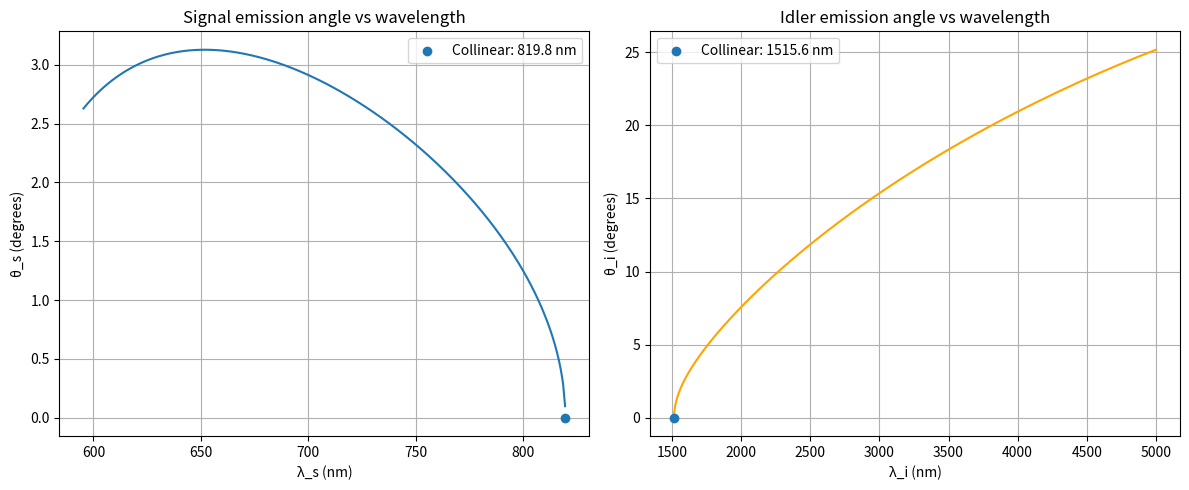

Python code for this plot:
"""
Quasi-phase-matched (QPM) parametric down-conversion in MgO:LiNbO₃.

Sweeps over signal wavelengths and, for each, solves the non-collinear
phase-matching condition to find the signal and idler emission angles.
Also locates the degenerate collinear phase-matching wavelength.

Physical process
----------------
A pump photon (λ_p) spontaneously splits into a signal (λ_s) and idler (λ_i)
photon pair subject to:
  - Energy conservation : 1/λ_p = 1/λ_s + 1/λ_i
  - Momentum conservation: k_p = k_s * cos θ_s + k_i * cos θ_i  (longitudinal)
                           0   = k_s * sin θ_s - k_i * sin θ_i  (transverse)
The periodic poling provides a reciprocal lattice vector G = 2*pi/Λ which gives
the momentum condition: k_p = k_s + k_i + G (quasi-phase-matching).
"""

import matplotlib.pyplot as plt
import numpy as np
from scipy.optimize import brentq

# ---------------------------------------------------------------------------
# Physical constants / device parameters
# ---------------------------------------------------------------------------

LAMBDA_P: float = 532e-9  # Pump wavelength [m]
POLING_PERIOD: float = 8.5e-6  # Poling period [m]
G: float = 2 * np.pi / POLING_PERIOD  # Reciprocal lattice vector [rad/m]
T: float = 80.0  # Crystal temperature [°C]

# Signal wavelength sweep range
LAMBDA_S_MIN: float = (
    LAMBDA_P * 1.05
)  # 5 % above pump to stay clear of the singularity when λ_s --> λ_p
LAMBDA_S_MAX: float = 1500e-9  # [m]
N_SWEEP: int = 1000


# ---------------------------------------------------------------------------
# Core physics functions
# ---------------------------------------------------------------------------


def get_lambda_i(lambda_p: float, lambda_s: float) -> float:
    """
    Derive the idler wavelength from energy conservation (1/λ_p = 1/λ_s + 1/λ_i).

    Args:
        lambda_p: Pump wavelength [m].
        lambda_s: Signal wavelength [m].

    Returns:
        Idler wavelength [m].
        Note:
        Negative or very large values indicate an
        unphysical point (signal shorter than pump).
    """
    return (lambda_p * lambda_s) / (lambda_s - lambda_p)


def k_norm(wavelength: float, ref_index: float) -> float:
    """
    Wave-vector magnitude k = 2π·n / λ inside a medium.

    Args:
        wavelength: Free-space wavelength [m].
        ref_index:  Refractive index of the medium (dimensionless).

    Returns:
        Wave-vector magnitude [rad/m].
    """
    return (2 * np.pi * ref_index) / wavelength


def sellmeier(wavelength_m: float, T: float) -> float:
    """

    Temperature-dependent Sellmeier equation

    Args:
        wavelength_m: Free-space wavelength [m].
        T:            Crystal temperature [°C].

    Returns:
        refractive index n_e
    """
    lam = wavelength_m * 1e6  # Convert metres --> micrometres

    # Sellmeier coefficients ( Table 1)
    A, B, C, D, E, F = 4.54773, 0.0774167, 0.22025, -0.0226143, 2.39494, 7.45352

    # Temperature-dependent corrections to poles B and C
    T_K = T + 273.15  # Convert to Kelvin
    bT = 4.23526e-8 * T_K**2
    cT = -6.53227e-8 * T_K**2

    n_sq = A + (B + bT) / (lam**2 - (C + cT) ** 2) + E / (lam**2 - F**2) + D * lam**2
    return np.sqrt(n_sq)


def sellmeier_is_valid(wavelength_m: float, T: float) -> bool:
    """Return False if the Sellmeier equation produces an unphysical result."""
    lam = wavelength_m * 1e6
    A, B, C, D, E, F = 4.54773, 0.0774167, 0.22025, -0.0226143, 2.39494, 7.45352
    T_K = T + 273.15
    bT = 4.23526e-8 * T_K**2
    cT = -6.53227e-8 * T_K**2
    n_sq = A + (B + bT) / (lam**2 - (C + cT) ** 2) + E / (lam**2 - F**2) + D * lam**2
    return n_sq > 1  # physically meaningful refractive index


def wave_vectors(
    lambda_p: float, lambda_s: float, lambda_i: float, T: float
) -> tuple[float, float, float]:
    """
    Compute wave-vector magnitudes for pump, signal, and idler.

    Evaluates the Sellmeier equation at each wavelength, then converts to k.

    Args:
        lambda_p: Pump wavelength [m].
        lambda_s: Signal wavelength [m].
        lambda_i: Idler wavelength [m].
        T:        Crystal temperature [°C].

    Returns:
        Tuple (kp, ks, ki) of wave-vector magnitudes [rad/m].
    """
    n_p = sellmeier(lambda_p, T)
    n_s = sellmeier(lambda_s, T)
    n_i = sellmeier(lambda_i, T)

    kp = k_norm(lambda_p, n_p)
    ks = k_norm(lambda_s, n_s)
    ki = k_norm(lambda_i, n_i)

    return kp, ks, ki


# ---------------------------------------------------------------------------
# Phase-matching residual functions (roots passed to brentq)
# ---------------------------------------------------------------------------


def phase_mismatch(theta_s: float, ks: float, ki: float, kp: float, G: float) -> float:
    """
    QPM residual for a given signal emission angle.

    The idler angle θ_i is derived from momentum conservation:
        k_s * sin θ_s = k_i * sin θ_i  ==>  θ_i = arcsin((k_s/k_i) * sin θ_s)

    Phase matching is satisfied when the residual equals zero:
        k_s * cos θ_s + k_i * cos θ_i + G - k_p = 0

    Args:
        theta_s: Signal emission angle w.r.t. pump axis [rad].
        ks:      Signal wave-vector magnitude [rad/m].
        ki:      Idler wave-vector magnitude [rad/m].
        kp:      Pump wave-vector magnitude [rad/m].
        G:       Reciprocal lattice vector of periodic poling [rad/m].

    Returns:
        Phase-mismatch residual [rad/m], or ``nan`` if the implied idler
        angle is non-physical (|sin θ_i| > 1).
    """
    # momentum conservation -> idler angle
    arg = (ks / ki) * np.sin(theta_s)
    if np.abs(arg) > 1:
        # No real idler angle exists for this signal angle
        return np.nan
    theta_i = np.arcsin(arg)

    # momentum residual
    return ks * np.cos(theta_s) + ki * np.cos(theta_i) + G - kp


def collinear_pm(
    lambda_s: float,
    lambda_p: float = LAMBDA_P,
    T: float = T,
    G: float = G,
) -> float:
    """
    Collinear QPM residual: mismatch when all beams propagate along the pump axis.

    Assumes θ_s = θ_i = 0, so the condition reduces to:
        k_p - k_s - k_i - G = 0

    Pass this function to a root-finder to locate the collinear phase-matching
    signal wavelength.

    Args:
        lambda_s: Signal wavelength [m] (the free variable for the root-finder).
        lambda_p: Pump wavelength [m].
        T:        Crystal temperature [°C].
        G:        Reciprocal lattice vector [rad/m].

    Returns:
        Wave-vector mismatch [rad/m]; zero at the collinear phase-matching point.
    """
    lambda_i = get_lambda_i(lambda_p, lambda_s)
    kp, ks, ki = wave_vectors(lambda_p, lambda_s, lambda_i, T)
    return kp - ks - ki - G


# ---------------------------------------------------------------------------
# Main sweep: solve non-collinear phase matching across signal wavelengths
# ---------------------------------------------------------------------------


def run_sweep(
    lambda_p: float = LAMBDA_P,
    T: float = T,
    G: float = G,
    lambda_s_min: float = LAMBDA_S_MIN,
    lambda_s_max: float = LAMBDA_S_MAX,
    n_sweep: int = N_SWEEP,
) -> list[dict]:
    """
    Sweep signal wavelengths and find the phase-matched emission angles.

    For each signal wavelength the function:
    1. Derives the idler wavelength from energy conservation.
    2. Computes wave vectors via the Sellmeier equation. |k| = 2 * pi * n(w) / lambda
    3. Checks whether a root of ``phase_mismatch`` exists in [0, θ_max].
    4. Solves with Brent's method and records the result.

    Args:
        lambda_p:    Pump wavelength [m].
        T:           Crystal temperature [°C].
        G:           Reciprocal lattice vector [rad/m].
        lambda_s_min: Start of signal sweep [m].
        lambda_s_max: End of signal sweep [m].
        n_sweep:     Number of wavelength points.

    Returns:
        List of dicts with keys ``lambda_s``, ``lambda_i``, ``theta_s``,
        ``theta_i`` for every wavelength where phase matching was found.
    """
    lambda_s_sweep = np.linspace(lambda_s_min, lambda_s_max, n_sweep)
    results = []

    for ls in lambda_s_sweep:
        li = get_lambda_i(lambda_p, ls)

        # Skip unphysical idler wavelengths (negative or beyond mid-IR)
        if li <= 0 or li > 5e-6:
            continue

        kp, ks, ki = wave_vectors(lambda_p, ls, li, T)

        # Upper bound on θ_s: transverse conservation breaks down beyond
        # arcsin(k_i / k_s) when k_s > k_i (signal has shorter λ than idler)
        theta_max = np.arcsin(min(1.0, ki / ks)) if ks >= ki else np.pi / 2
        bracket_high = theta_max * 0.9999  # Stay just inside the valid range

        # Evaluate residual at bracket edges
        f_low = phase_mismatch(0, ks, ki, kp, G)
        f_high = phase_mismatch(bracket_high, ks, ki, kp, G)

        # Skip if either endpoint is non-physical or no sign change (no root)
        if np.isnan(f_low) or np.isnan(f_high):
            continue
        if f_low * f_high > 0:
            continue

        try:
            # Brent's method: guaranteed convergence given a sign change
            theta_s_sol = brentq(phase_mismatch, 0, bracket_high, args=(ks, ki, kp, G))
            # Recover idler angle from transverse momentum conservation
            theta_i_sol = np.arcsin((ks / ki) * np.sin(theta_s_sol))

            results.append(
                {
                    "lambda_s": ls,
                    "lambda_i": li,
                    "theta_s": np.degrees(theta_s_sol),
                    "theta_i": np.degrees(theta_i_sol),
                    "n_s": sellmeier(ls, T),  # ← add
                    "n_i": sellmeier(li, T),  # ← add
                }
            )
        except ValueError:
            # brentq can still fail on edge cases; skip gracefully
            continue

    return results


# [PLOT_START]


def plot_results(results: list[dict], ls_collinear: float) -> None:
    """
    Plot signal and idler emission angles vs wavelength.

    Marks the collinear phase-matching point (θ = 0) on the signal plot.

    Args:
        results:       Output from ``run_sweep``.
        ls_collinear:  Collinear phase-matching signal wavelength [m].
    """
    lambda_s_nm = [r["lambda_s"] * 1e9 for r in results]
    lambda_i_nm = [r["lambda_i"] * 1e9 for r in results]
    theta_s_deg = [r["theta_s"] for r in results]
    theta_i_deg = [r["theta_i"] for r in results]

    fig, (ax1, ax2) = plt.subplots(1, 2, figsize=(12, 5))

    # Signal angle curve
    ax1.plot(lambda_s_nm, theta_s_deg)
    ax1.scatter(
        ls_collinear * 1e9,
        0,
        label=f"Collinear: {ls_collinear * 1e9:.1f} nm",
        zorder=5,
    )
    ax1.set_xlabel("λ_s (nm)")
    ax1.set_ylabel("θ_s (degrees)")
    ax1.set_title("Signal emission angle vs wavelength")
    ax1.legend()
    ax1.grid(True)

    # Idler angle curve
    ax2.plot(lambda_i_nm, theta_i_deg, color="orange")

    ax2.scatter(
        get_lambda_i(LAMBDA_P, ls_collinear) * 1e9,  # = 1515.57 nm
        0,
        label=f"Collinear: {get_lambda_i(LAMBDA_P, ls_collinear) * 1e9:.1f} nm",
        zorder=5,
    )
    ax2.legend()
    ax2.set_xlabel("λ_i (nm)")
    ax2.set_ylabel("θ_i (degrees)")
    ax2.set_title("Idler emission angle vs wavelength")
    ax2.grid(True)

    plt.tight_layout()
    plt.show()


# [PLOT_END]


def main() -> None:
    """Run the QPM sweep, print a sanity-check table, and show the plots."""

    results = run_sweep()

    # Print ~8 evenly-spaced rows; step size adapts to however many solutions were found
    step = max(1, len(results) // 8)
    print(
        rf"{'λ_s (nm)':>10}  {'λ_i (nm)':>10}  {'n_s':>7}  {'n_i':>7}  {'θ_s (°)':>9}  {'θ_i (°)':>9}"
    )
    print("─" * 64)
    for r in results[::step]:
        print(
            rf"{r['lambda_s'] * 1e9:10.1f}  "
            rf"{r['lambda_i'] * 1e9:10.1f}  "
            rf"{r['n_s']:7.5f}  "
            rf"{r['n_i']:7.5f}  "
            rf"{r['theta_s']:9.3f}  "
            rf"{r['theta_i']:9.3f}"
        )

    # Find the collinear phase-matching wavelength (θ_s = θ_i = 0)
    ls_collinear = brentq(
        collinear_pm,
        LAMBDA_S_MIN,
        LAMBDA_S_MAX,
        args=(LAMBDA_P, T, G),
    )
    print(
        f"\nCollinear phase-matching wavelength: signal: {ls_collinear * 1e9:.2f} nm, idler: {get_lambda_i(LAMBDA_P, ls_collinear) * 1e9:.2f} nm"
    )

    plot_results(results, ls_collinear)


if __name__ == "__main__":
    main()
